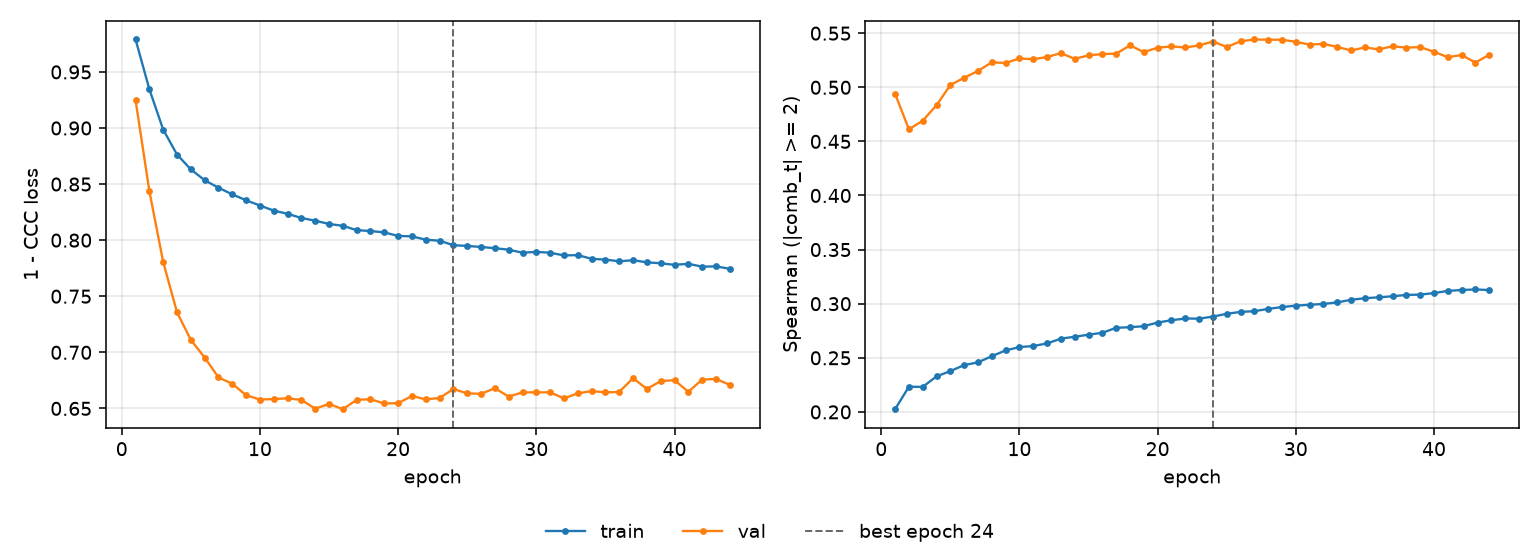

Values plotted in this chart, from the file beside it:
epoch, tr_loss, vl_loss, tr_sp, vl_sp, is_best
1, 0.9789, 0.9247, 0.2025, 0.4941, False
2, 0.9345, 0.8436, 0.2233, 0.4612, False
3, 0.8985, 0.7804, 0.2231, 0.4691, False
4, 0.8763, 0.7357, 0.2328, 0.4835, False
5, 0.8631, 0.7111, 0.2377, 0.502, False
6, 0.8534, 0.6953, 0.2433, 0.5088, False
7, 0.8467, 0.6776, 0.2458, 0.5151, False
8, 0.8408, 0.6719, 0.2515, 0.5231, False
9, 0.8355, 0.6618, 0.2568, 0.5225, False
10, 0.8309, 0.6578, 0.2599, 0.5267, False
11, 0.8263, 0.6584, 0.2609, 0.5259, False
12, 0.8235, 0.659, 0.2633, 0.528, False
13, 0.8198, 0.6576, 0.2677, 0.5316, False
14, 0.8173, 0.6497, 0.2695, 0.5263, False
15, 0.8144, 0.6541, 0.2713, 0.5295, False
16, 0.8128, 0.6493, 0.2731, 0.5307, False
17, 0.8089, 0.6577, 0.2777, 0.531, False
18, 0.8082, 0.6582, 0.2783, 0.5388, False
19, 0.8069, 0.6544, 0.2792, 0.5325, False
20, 0.8037, 0.6547, 0.2826, 0.5366, False
21, 0.8034, 0.6611, 0.2847, 0.5378, False
22, 0.8005, 0.658, 0.2863, 0.5368, False
23, 0.7994, 0.6593, 0.2862, 0.5387, False
24, 0.7955, 0.6672, 0.2881, 0.5423, True
25, 0.7949, 0.6634, 0.2907, 0.5372, False
26, 0.7939, 0.663, 0.2924, 0.5425, False
27, 0.7929, 0.668, 0.2931, 0.5442, False
28, 0.7915, 0.6605, 0.2952, 0.544, False
29, 0.7888, 0.6643, 0.2969, 0.5439, False
30, 0.7896, 0.6643, 0.2982, 0.542, False
31, 0.7888, 0.6643, 0.299, 0.5394, False
32, 0.7864, 0.659, 0.2997, 0.5402, False
33, 0.7867, 0.6634, 0.3012, 0.5373, False
34, 0.7834, 0.6654, 0.3036, 0.5341, False
35, 0.7826, 0.6643, 0.305, 0.5368, False
36, 0.7812, 0.6647, 0.3059, 0.535, False
37, 0.7821, 0.6769, 0.3068, 0.5379, False
38, 0.7803, 0.6673, 0.3081, 0.5366, False
39, 0.7794, 0.6743, 0.3084, 0.5372, False
40, 0.778, 0.6752, 0.3098, 0.5328, False
41, 0.7789, 0.6648, 0.3118, 0.5278, False
42, 0.7764, 0.6757, 0.3126, 0.5298, False
43, 0.7766, 0.6763, 0.3132, 0.5228, False
44, 0.7745, 0.6709, 0.3126, 0.5301, False
